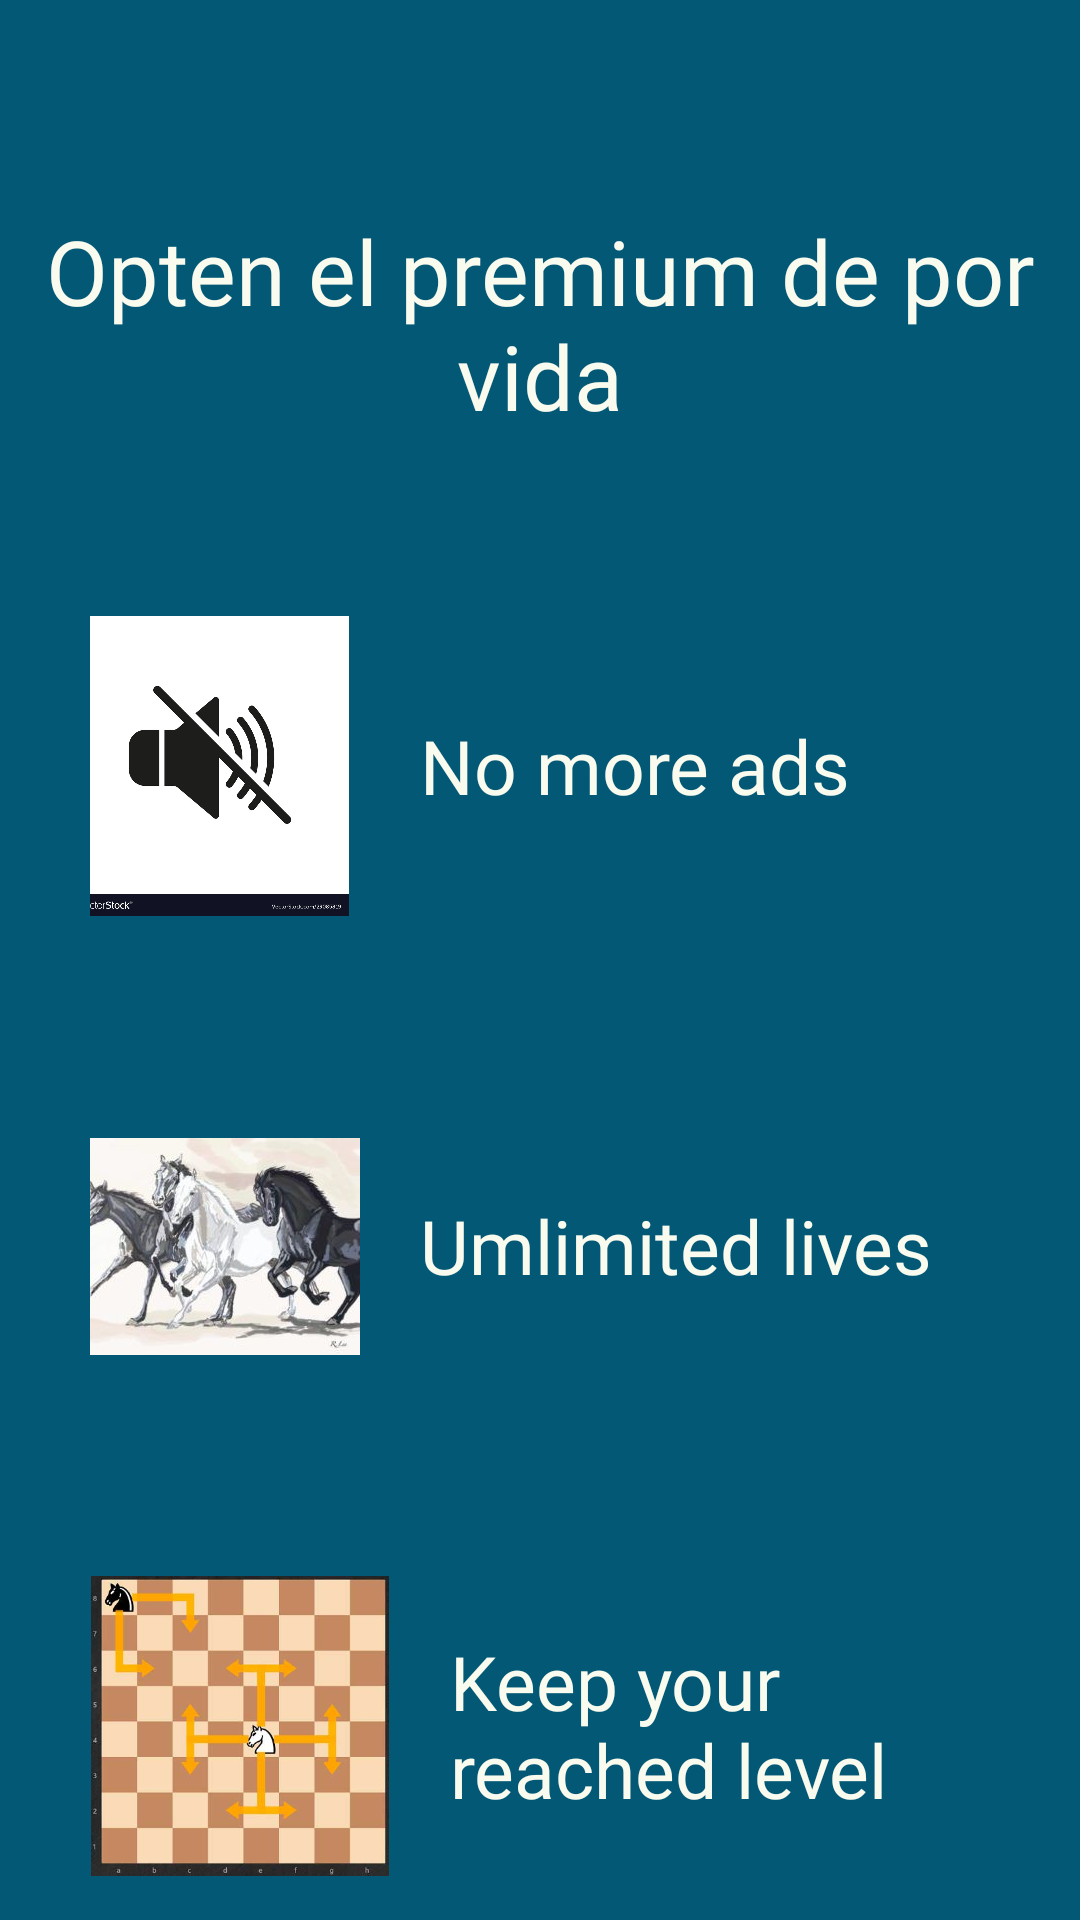

The Android layout XML behind this screen, and the referenced resources:
<!-- AndroidManifest.xml: application theme Theme.Design.NoActionBar -->
<!-- res/layout/activity_checkout.xml -->
<?xml version="1.0" encoding="utf-8"?>
<LinearLayout xmlns:android="http://schemas.android.com/apk/res/android"
    xmlns:app="http://schemas.android.com/apk/res-auto"
    xmlns:tools="http://schemas.android.com/tools"
    android:id="@+id/lyMain"
    android:layout_width="match_parent"
    android:layout_height="match_parent"
    android:orientation="vertical"
    android:background="#035875"
    tools:context=".CheckoutActivity">

    <TextView
        android:layout_width="match_parent"
        android:layout_height="wrap_content"
        android:fontFamily="@font/amaranth_bold"
        android:textSize="30sp"
        android:text="@string/premium_title"
        android:textAlignment="center"
        android:textColor="@color/app_color_light"
        android:layout_marginTop="70dp"/>
    <LinearLayout
        android:layout_width="wrap_content"
        android:layout_height="wrap_content"
        android:orientation="horizontal"
        android:gravity="center"
        android:layout_marginLeft="30dp"
        android:layout_marginRight="30dp"
        android:layout_marginTop="60dp">

        <ImageView
            android:layout_width="100dp"
            android:layout_height="100dp"
            android:src="@drawable/benefit1"/>
        <TextView

            android:layout_width="200dp"
            android:layout_height="wrap_content"
            android:fontFamily="@font/amaranth_regular"
            android:textSize="25sp"
            android:text="@string/premiumBenefict1"
            android:gravity="center_vertical"
            android:textColor="@color/app_color_light"
            android:layout_marginLeft="20dp"/>
    </LinearLayout>
    <LinearLayout
        android:layout_width="match_parent"
        android:layout_height="wrap_content"
        android:orientation="horizontal"
        android:gravity="center"
        android:layout_marginLeft="30dp"
        android:layout_marginRight="30dp"
        android:layout_marginTop="60dp"
        >
        <ImageView
            android:layout_width="100dp"
            android:layout_height="100dp"
            android:src="@drawable/benefit2"/>
        <TextView
            android:layout_width="200dp"
            android:layout_height="wrap_content"
            android:fontFamily="@font/amaranth_regular"
            android:textSize="25sp"
            android:text="@string/premiumBenefict2"
            android:layout_gravity="center_vertical"
            android:textColor="@color/app_color_light"
            android:layout_marginLeft="20dp"/>

    </LinearLayout>
    <LinearLayout
        android:layout_width="match_parent"
        android:layout_height="wrap_content"
        android:orientation="horizontal"
        android:layout_gravity="center"
        android:layout_marginLeft="30dp"
        android:layout_marginRight="30dp"
        android:layout_marginTop="60dp">
        
        <ImageView
            android:layout_width="100dp"
            android:layout_height="100dp"
            android:src="@drawable/benefit3"/>
        <TextView
            android:layout_width="200dp"
            android:layout_height="wrap_content"
            android:fontFamily="@font/amaranth_regular"
            android:textSize="25sp"
            android:text="@string/premiumBenefict3"
            android:layout_gravity="center_vertical"
            android:textColor="@color/app_color_light"
            android:layout_marginLeft="20dp"/>

    </LinearLayout>
    
    <Button
        android:id="@+id/pay_button"
        android:layout_width="match_parent"
        android:layout_height="wrap_content"
        android:text="@string/pay"
        android:layout_marginLeft="20dp"
        android:layout_marginRight="20dp"
        android:layout_marginTop="50dp"
        android:textSize="16sp"
        android:textColor="@color/app_color_dark"
        android:background="@color/previus_cell"/>


</LinearLayout>
<!-- resources referenced by this layout -->
<resources>
  <color name="app_color_dark">#000000</color>
  <color name="app_color_light">#FAFBEF</color>
  <color name="previus_cell">#ffa500</color>
  <!-- drawable benefit1: png bitmap (drawable, 99120 bytes) -->
  <!-- drawable benefit2: png bitmap (drawable, 91307 bytes) -->
  <!-- drawable benefit3: png bitmap (drawable, 95286 bytes) -->
  <string name="pay">Pay only 2$ now</string>
  <string name="premiumBenefict1">No more ads</string>
  <string name="premiumBenefict2">Umlimited lives</string>
  <string name="premiumBenefict3">Keep your  reached level</string>
  <string name="premium_title">Opten el premium de por vida</string>
</resources>
